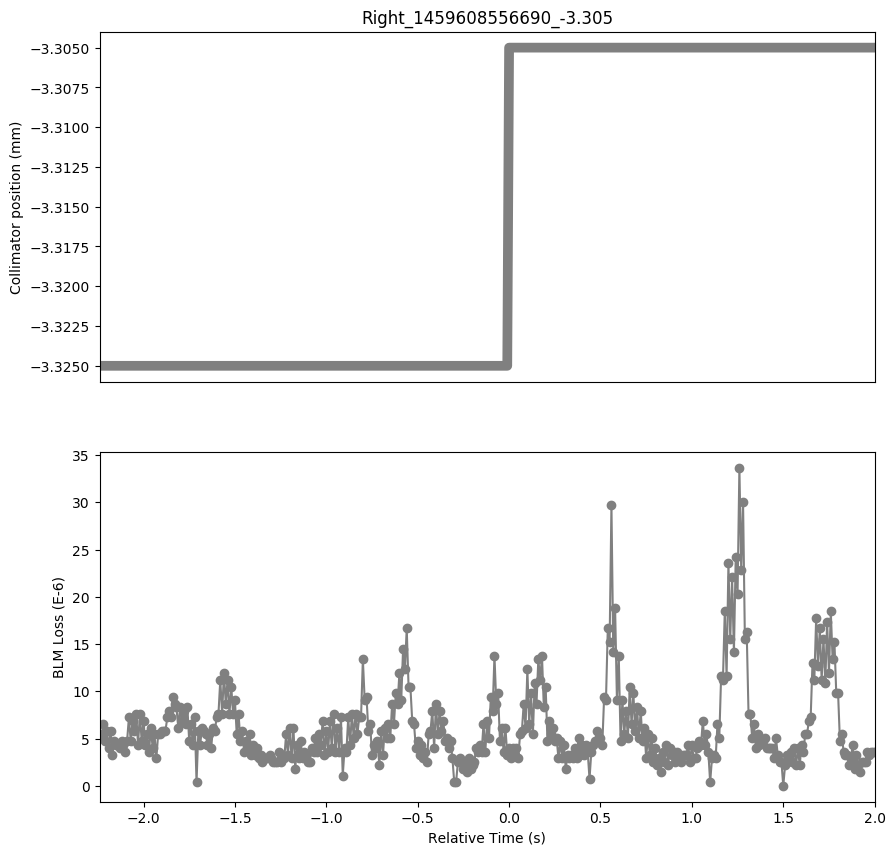

Data behind this chart, as committed beside it:
Timestamp, position, BLMTI.04R7.B1E10_TCSG.A4R7.B1
1459608554450, -3.325, 5.43e-06
1459608554460, -3.325, 5.0680000000000004e-06
1459608554470, -3.325, 6.516e-06
1459608554480, -3.325, 4.706e-06
1459608554490, -3.325, 5.792000000000001e-06
1459608554500, -3.325, 3.982e-06
1459608554510, -3.325, 5.792000000000001e-06
1459608554520, -3.325, 3.258e-06
1459608554530, -3.325, 4.706e-06
1459608554540, -3.325, 4.343999999999999e-06
1459608554550, -3.325, 4.343999999999999e-06
1459608554560, -3.325, 3.982e-06
1459608554570, -3.325, 4.706e-06
1459608554580, -3.325, 4.343999999999999e-06
1459608554590, -3.325, 3.62e-06
1459608554600, -3.325, 4.706e-06
1459608554610, -3.325, 7.24e-06
1459608554620, -3.325, 4.706e-06
1459608554630, -3.325, 6.877999999999999e-06
1459608554640, -3.325, 5.792000000000001e-06
1459608554650, -3.325, 7.602e-06
1459608554660, -3.325, 4.343999999999999e-06
1459608554670, -3.325, 7.602e-06
1459608554680, -3.325, 4.706e-06
1459608554690, -3.325, 6.877999999999999e-06
1459608554700, -3.325, 4.343999999999999e-06
1459608554710, -3.325, 5.43e-06
1459608554720, -3.325, 3.62e-06
1459608554730, -3.325, 6.154e-06
1459608554740, -3.325, 3.982e-06
1459608554750, -3.325, 5.43e-06
1459608554760, -3.325, 2.8960000000000003e-06
1459608554770, -3.325, 5.43e-06
1459608554780, -3.325, 5.43e-06
1459608554790, -3.325, 5.792000000000001e-06
1459608554800, -3.325, 5.792000000000001e-06
1459608554810, -3.325, 5.792000000000001e-06
1459608554820, -3.325, 7.24e-06
1459608554830, -3.325, 7.964e-06
1459608554840, -3.325, 7.24e-06
1459608554850, -3.325, 9.412e-06
1459608554860, -3.325, 8.687999999999999e-06
1459608554870, -3.325, 8.326e-06
1459608554880, -3.325, 6.154e-06
1459608554890, -3.325, 8.326e-06
1459608554900, -3.325, 6.877999999999999e-06
1459608554910, -3.325, 7.964e-06
1459608554920, -3.325, 6.516e-06
1459608554930, -3.325, 8.326e-06
1459608554940, -3.325, 4.706e-06
1459608554950, -3.325, 6.516e-06
1459608554960, -3.325, 4.343999999999999e-06
1459608554970, -3.325, 7.24e-06
1459608554980, -3.325, 3.6200000000000004e-07
1459608554990, -3.325, 5.792000000000001e-06
1459608555000, -3.325, 4.343999999999999e-06
1459608555010, -3.325, 6.154e-06
1459608555020, -3.325, 5.792000000000001e-06
1459608555030, -3.325, 5.43e-06
1459608555040, -3.325, 4.343999999999999e-06
... 365 more rows
